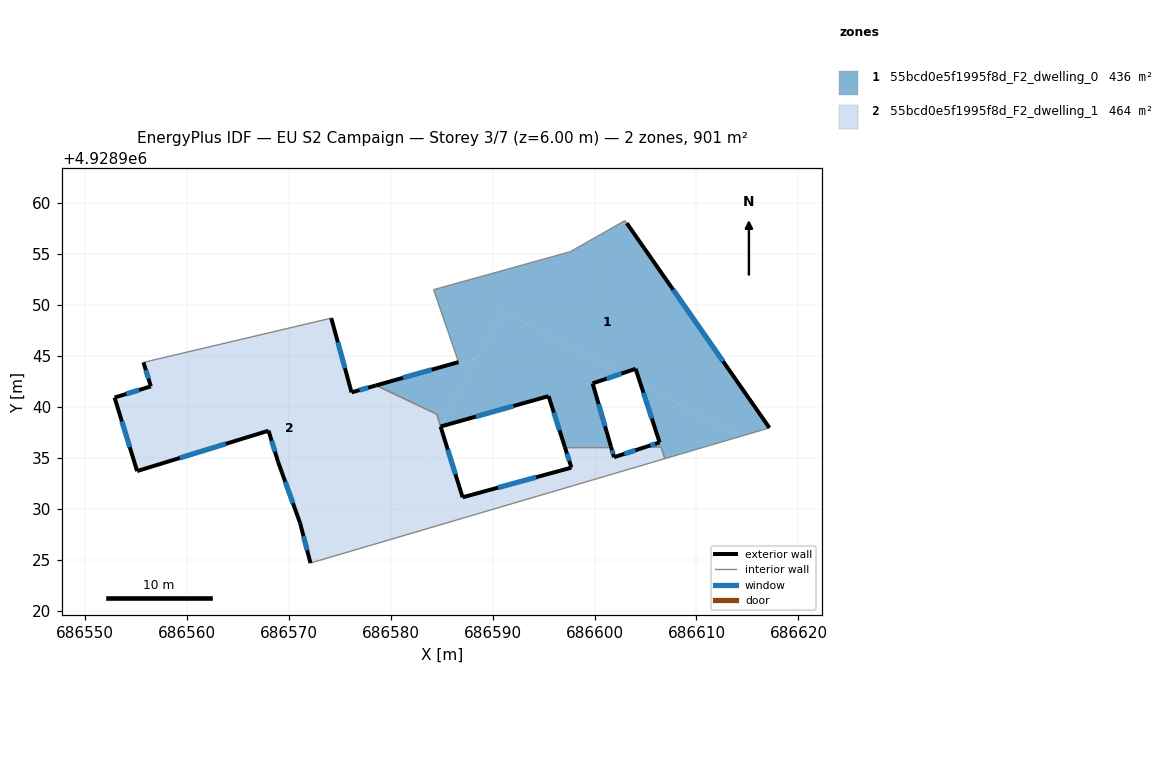
=== STOREY PLAN SPEC (per zone: floor XY polygon, exterior-wall plan segments, windows/doors) ===
zone 1: 55bcd0e5f1995f8d_F2_dwelling_0  (436.1 m²)
  floor: (686602.62, 4928943.25) (686599.81, 4928942.30) (686601.62, 4928936.07) (686597.08, 4928936.07) (686595.49, 4928941.05) (686584.96, 4928938.09) (686590.94, 4928949.41)
  floor: (686614.30, 4928937.10) (686606.90, 4928934.92) (686606.52, 4928936.07) (686605.04, 4928936.07) (686606.38, 4928936.51) (686604.51, 4928942.25)
  floor: (686603.16, 4928958.01) (686617.15, 4928937.94) (686614.30, 4928937.10) (686604.51, 4928942.25) (686604.03, 4928943.73) (686602.62, 4928943.25) (686590.94, 4928949.41) (686588.67, 4928945.11) (686588.47, 4928945.05) (686588.28, 4928944.69) (686587.88, 4928944.58) (686587.69, 4928944.21) (686587.24, 4928944.09) (686587.15, 4928944.37) (686586.86, 4928944.29) (686586.76, 4928944.57) (686586.62, 4928944.53) (686584.22, 4928951.49) (686584.92, 4928951.68) (686597.61, 4928955.21) (686602.98, 4928958.26)
  floor: (686588.67, 4928945.11) (686584.96, 4928938.09) (686584.90, 4928938.07) (686584.53, 4928939.29) (686578.58, 4928942.10) (686586.67, 4928944.39) (686586.62, 4928944.53) (686586.76, 4928944.57) (686586.86, 4928944.29) (686587.15, 4928944.37) (686587.24, 4928944.09) (686587.69, 4928944.21) (686587.88, 4928944.58) (686588.28, 4928944.69) (686588.47, 4928945.05)
  exterior wall: (686606.38, 4928936.51) – (686605.04, 4928936.07)  [1.4 m]
    window: (686605.95, 4928936.37) – (686605.47, 4928936.22)  [0.5 m²]
  exterior wall: (686604.03, 4928943.73) – (686606.38, 4928936.51)  [7.6 m]
    window: (686604.80, 4928941.38) – (686605.62, 4928938.86)  [2.8 m²]
  exterior wall: (686599.81, 4928942.30) – (686604.03, 4928943.73)  [4.5 m]
    window: (686601.19, 4928942.77) – (686602.66, 4928943.26)  [1.6 m²]
  exterior wall: (686601.62, 4928936.07) – (686599.81, 4928942.30)  [6.5 m]
    window: (686601.03, 4928938.10) – (686600.40, 4928940.27)  [2.4 m²]
  exterior wall: (686595.49, 4928941.05) – (686597.08, 4928936.07)  [5.2 m]
    window: (686596.01, 4928939.43) – (686596.57, 4928937.69)  [1.9 m²]
  exterior wall: (686584.91, 4928938.07) – (686595.49, 4928941.05)  [11.0 m]
    window: (686588.35, 4928939.04) – (686592.05, 4928940.08)  [4.0 m²]
  exterior wall: (686586.67, 4928944.39) – (686578.58, 4928942.10)  [8.4 m]
    window: (686584.04, 4928943.65) – (686581.21, 4928942.85)  [3.1 m²]
  exterior wall: (686617.15, 4928937.94) – (686603.16, 4928958.01)  [24.5 m]
    window: (686612.60, 4928944.47) – (686607.71, 4928951.48)  [9.0 m²]
  interior walls: 11
zone 2: 55bcd0e5f1995f8d_F2_dwelling_1  (464.5 m²)
  floor: (686606.52, 4928936.07) (686606.90, 4928934.92) (686578.96, 4928926.69) (686584.92, 4928938.01) (686587.06, 4928931.13) (686597.73, 4928934.04) (686597.08, 4928936.07) (686601.62, 4928936.07) (686601.91, 4928935.06) (686605.04, 4928936.07)
  floor: (686578.58, 4928942.10) (686584.52, 4928939.29) (686584.92, 4928938.01) (686578.96, 4928926.69) (686572.15, 4928924.68) (686571.13, 4928928.58) (686568.96, 4928934.62) (686568.03, 4928937.66) (686555.15, 4928933.70) (686552.94, 4928940.91) (686556.49, 4928942.01) (686555.76, 4928944.36) (686574.19, 4928948.70) (686576.17, 4928941.42)
  exterior wall: (686601.91, 4928935.06) – (686601.62, 4928936.07)  [1.1 m]
    window: (686601.82, 4928935.39) – (686601.72, 4928935.74)  [0.4 m²]
  exterior wall: (686605.04, 4928936.07) – (686601.91, 4928935.06)  [3.3 m]
    window: (686604.02, 4928935.74) – (686602.93, 4928935.39)  [1.2 m²]
  exterior wall: (686571.14, 4928928.58) – (686572.15, 4928924.68)  [4.0 m]
    window: (686571.46, 4928927.31) – (686571.82, 4928925.95)  [1.5 m²]
  exterior wall: (686568.96, 4928934.62) – (686571.14, 4928928.58)  [6.4 m]
    window: (686569.67, 4928932.66) – (686570.43, 4928930.54)  [2.4 m²]
  exterior wall: (686568.04, 4928937.66) – (686568.96, 4928934.62)  [3.2 m]
    window: (686568.34, 4928936.67) – (686568.66, 4928935.61)  [1.2 m²]
  exterior wall: (686555.15, 4928933.70) – (686568.04, 4928937.66)  [13.5 m]
    window: (686559.34, 4928934.99) – (686563.84, 4928936.37)  [4.9 m²]
  exterior wall: (686552.94, 4928940.91) – (686555.15, 4928933.70)  [7.5 m]
    window: (686553.65, 4928938.57) – (686554.43, 4928936.05)  [2.8 m²]
  exterior wall: (686556.49, 4928942.01) – (686552.94, 4928940.91)  [3.7 m]
    window: (686555.34, 4928941.65) – (686554.09, 4928941.27)  [1.4 m²]
  exterior wall: (686555.77, 4928944.36) – (686556.49, 4928942.01)  [2.5 m]
    window: (686556.00, 4928943.60) – (686556.26, 4928942.77)  [0.9 m²]
  exterior wall: (686576.18, 4928941.42) – (686574.19, 4928948.70)  [7.5 m]
    window: (686575.53, 4928943.79) – (686574.83, 4928946.33)  [2.8 m²]
  exterior wall: (686578.58, 4928942.10) – (686576.18, 4928941.42)  [2.5 m]
    window: (686577.80, 4928941.88) – (686576.96, 4928941.64)  [0.9 m²]
  exterior wall: (686587.06, 4928931.13) – (686584.91, 4928938.07)  [7.3 m]
    window: (686586.36, 4928933.39) – (686585.61, 4928935.81)  [2.7 m²]
  exterior wall: (686597.73, 4928934.04) – (686587.06, 4928931.13)  [11.1 m]
    window: (686594.26, 4928933.09) – (686590.53, 4928932.08)  [4.1 m²]
  exterior wall: (686597.08, 4928936.07) – (686597.73, 4928934.04)  [2.1 m]
    window: (686597.30, 4928935.41) – (686597.52, 4928934.70)  [0.8 m²]
  interior walls: 7

=== DERIVED (storey summary) ===
Building: EU S2 Campaign
Storey: 3 of 7  (floor level z = 6.00 m)
Storey gross floor area: 900.6 m²
Zones on this storey: 2
  - 55bcd0e5f1995f8d_F2_dwelling_0: floor 436.1 m²; exterior wall 69.0 m (207.1 m²); 8 window(s) 25.3 m²; WWR 12.2%
  - 55bcd0e5f1995f8d_F2_dwelling_1: floor 464.5 m²; exterior wall 75.7 m (227.0 m²); 14 window(s) 27.7 m²; WWR 12.2%
Zone adjacency (shared interzone walls):
  - 55bcd0e5f1995f8d_F2_dwelling_0 ↔ 55bcd0e5f1995f8d_F2_dwelling_1